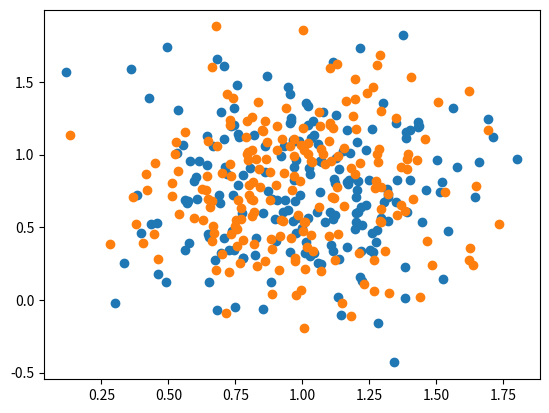

The matplotlib source for this figure:
# Lab 1 for course DD2437
import numpy as np
import matplotlib.pyplot as plt

##class ANN():

class singleLayerPerceptron():

    def __init__(self, inDim, outDim):
        self.inDim = inDim
        self.outDim = outDim
        self.W = np.random.multivariate_normal(np.zeros(inDim), 0.1 * np.identity(inDim), size = outDim)
##        print(np.shape(self.W))
##        print(self.W)
        self.eta = 0.001

    def deltaRule(self, X, T, epochs, isSeq):
        for epoch in range(epochs):
            oldW = np.copy(self.W)
            if isSeq:
                for patternNo in range(len(X)):
                    self.W += -self.eta * np.dot(np.dot(self.W, X[patternNo]) - T[patternNo], X[patternNo].T)
            else:
                self.W += -self.eta * np.dot((np.dot(self.W, X) - T), X.T)

            print(np.linalg.norm(self.W - oldW))
        

    def perceptronLearning(self, inData, isSeq):
        #todo
        return 0

    def predict(self, X, isSeq):
        if isSeq:
            return 0
        else:
            return np.dot(self.W, X)

class multiLayerPerceptron():

    def __init(self, L, eta, inDim, outDim):
        self.L = L
        self.eta = eta
        self.inDim = inDim
        self.outDim = outDim
        self.layers = np.random.multivariate_normal(np.zeros(inDim), 0.1 * np.identity(inDim), size = (L, outDim))

    def phi(self, x):
        return 2 / (1 + np.exp(-x)) - 1

    def backProp(self, X, T, epochs):

        # Forward pass

        return 0
        

def _31():
    # Generating linearly separable data
    ##mean1 = np.array([1, 1])
    ##mean2 = np.array([1, -1])
    ##cov = np.array([[0.1, 0], [0, 0.1]])

    # Generating non-linearly separable data

    mean1 = np.array([1, 1])
    mean2 = np.array([1, 0.5])
    cov = np.array([[0.1, 0], [0, 0.1]])

    trainingData = np.random.multivariate_normal(mean1, cov, size = 100)
    trainingData = np.concatenate([trainingData, np.ones([100, 1])], axis = 1)
    trainingData = np.concatenate([trainingData, np.concatenate([np.random.multivariate_normal(mean2, cov, size = 100), -1 * np.ones([100, 1])], axis = 1)])
    np.random.shuffle(trainingData)

    X = trainingData.T[0:2, :]
    X = np.concatenate([X, np.ones([1, 200])]) # Adding the bias term
    patterns = trainingData.T[2, :]

    plt.scatter(trainingData[:, 0], trainingData[:, 1])
    plt.show()

    testSize = 100
    testData = np.random.multivariate_normal(mean1, cov, size = testSize)
    testData = np.concatenate([testData, np.ones([testSize, 1])], axis = 1)
    testData = np.concatenate([testData, np.concatenate([np.random.multivariate_normal(mean2, cov, size = testSize), -1 * np.ones([testSize, 1])], axis = 1)])
    np.random.shuffle(testData)

    testX = testData.T[0:2, :]
    testX = np.concatenate([testX, np.ones([1, 2 * testSize])]) # Adding the bias term
    testPatterns = testData.T[2, :]
    ##print(testX)
    ##print(testPatterns)

    plt.scatter(testData[:, 0], testData[:, 1])
    plt.show()

    perceptron = singleLayerPerceptron(3, 1)
    perceptron.deltaRule(X, patterns, 20, False)
    correct = 0
    for dataPointNo in range(testSize):
    ##    print(testPatterns[dataPointNo])
    ##    print(perceptron.predict(testX[:, dataPointNo], False))
        if np.sign(testPatterns[dataPointNo]) == np.sign(perceptron.predict(testX[:, dataPointNo], False)):
            correct += 1

    print(correct / testSize)

def _32():
    return 0

_31()
    
